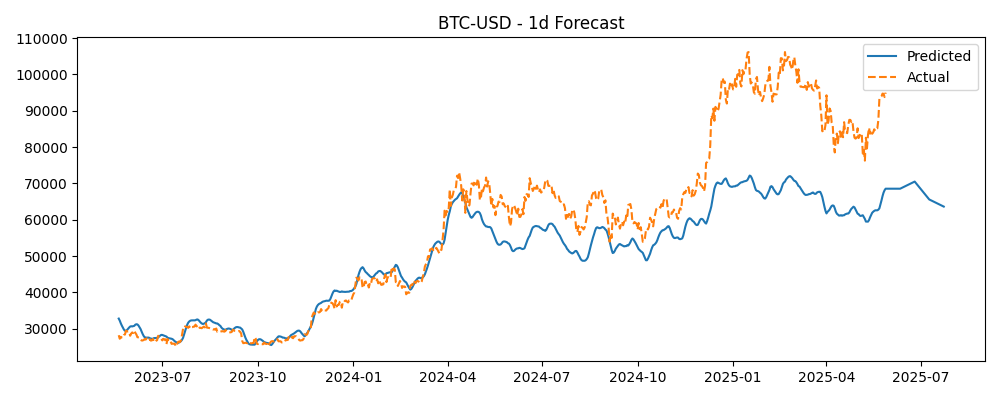

Source data for this figure (header and first rows):
Timestamp, Actual, Predicted
2023-05-20, 28246, 32822
2023-05-21, 27277, 32250
2023-05-22, 27818, 31516
2023-05-23, 27591, 30889
2023-05-24, 27525, 30339
2023-05-25, 28308, 29796
2023-05-26, 28423, 29480
2023-05-27, 29474, 29418
2023-05-28, 29340, 29674
2023-05-29, 29248, 30014
2023-05-30, 29269, 30344
2023-05-31, 28092, 30624
2023-06-01, 28681, 30715
2023-06-02, 29006, 30660
2023-06-03, 28848, 30731
2023-06-04, 29534, 30824
2023-06-05, 28905, 31140
2023-06-06, 28455, 31266
2023-06-07, 27694, 31209
2023-06-08, 27659, 30927
2023-06-09, 27622, 30458
2023-06-10, 27001, 29967
2023-06-11, 26805, 29276
2023-06-12, 26784, 28619
2023-06-13, 26931, 28063
2023-06-14, 27193, 27677
2023-06-15, 27037, 27613
2023-06-16, 27399, 27561
2023-06-17, 26832, 27590
2023-06-18, 26890, 27582
2023-06-19, 27130, 27412
2023-06-20, 26754, 27321
2023-06-21, 26851, 27238
2023-06-22, 27226, 27277
2023-06-23, 26335, 27453
2023-06-24, 26476, 27459
2023-06-25, 26719, 27478
2023-06-26, 26868, 27541
2023-06-27, 28086, 27613
2023-06-28, 27746, 27903
2023-06-29, 27702, 28138
2023-06-30, 27220, 28331
2023-07-01, 26820, 28320
2023-07-02, 27250, 28206
2023-07-03, 27075, 28115
2023-07-04, 27119, 27960
2023-07-05, 25760, 27867
2023-07-06, 27239, 27569
2023-07-07, 26346, 27456
2023-07-08, 26508, 27377
2023-07-09, 26480, 27322
2023-07-10, 25851, 27264
2023-07-11, 25940, 27131
2023-07-12, 25902, 26849
2023-07-13, 25919, 26590
2023-07-14, 25125, 26398
2023-07-15, 25576, 26192
2023-07-16, 26327, 26124
2023-07-17, 26511, 26215
2023-07-18, 26336, 26414
... 684 more rows
